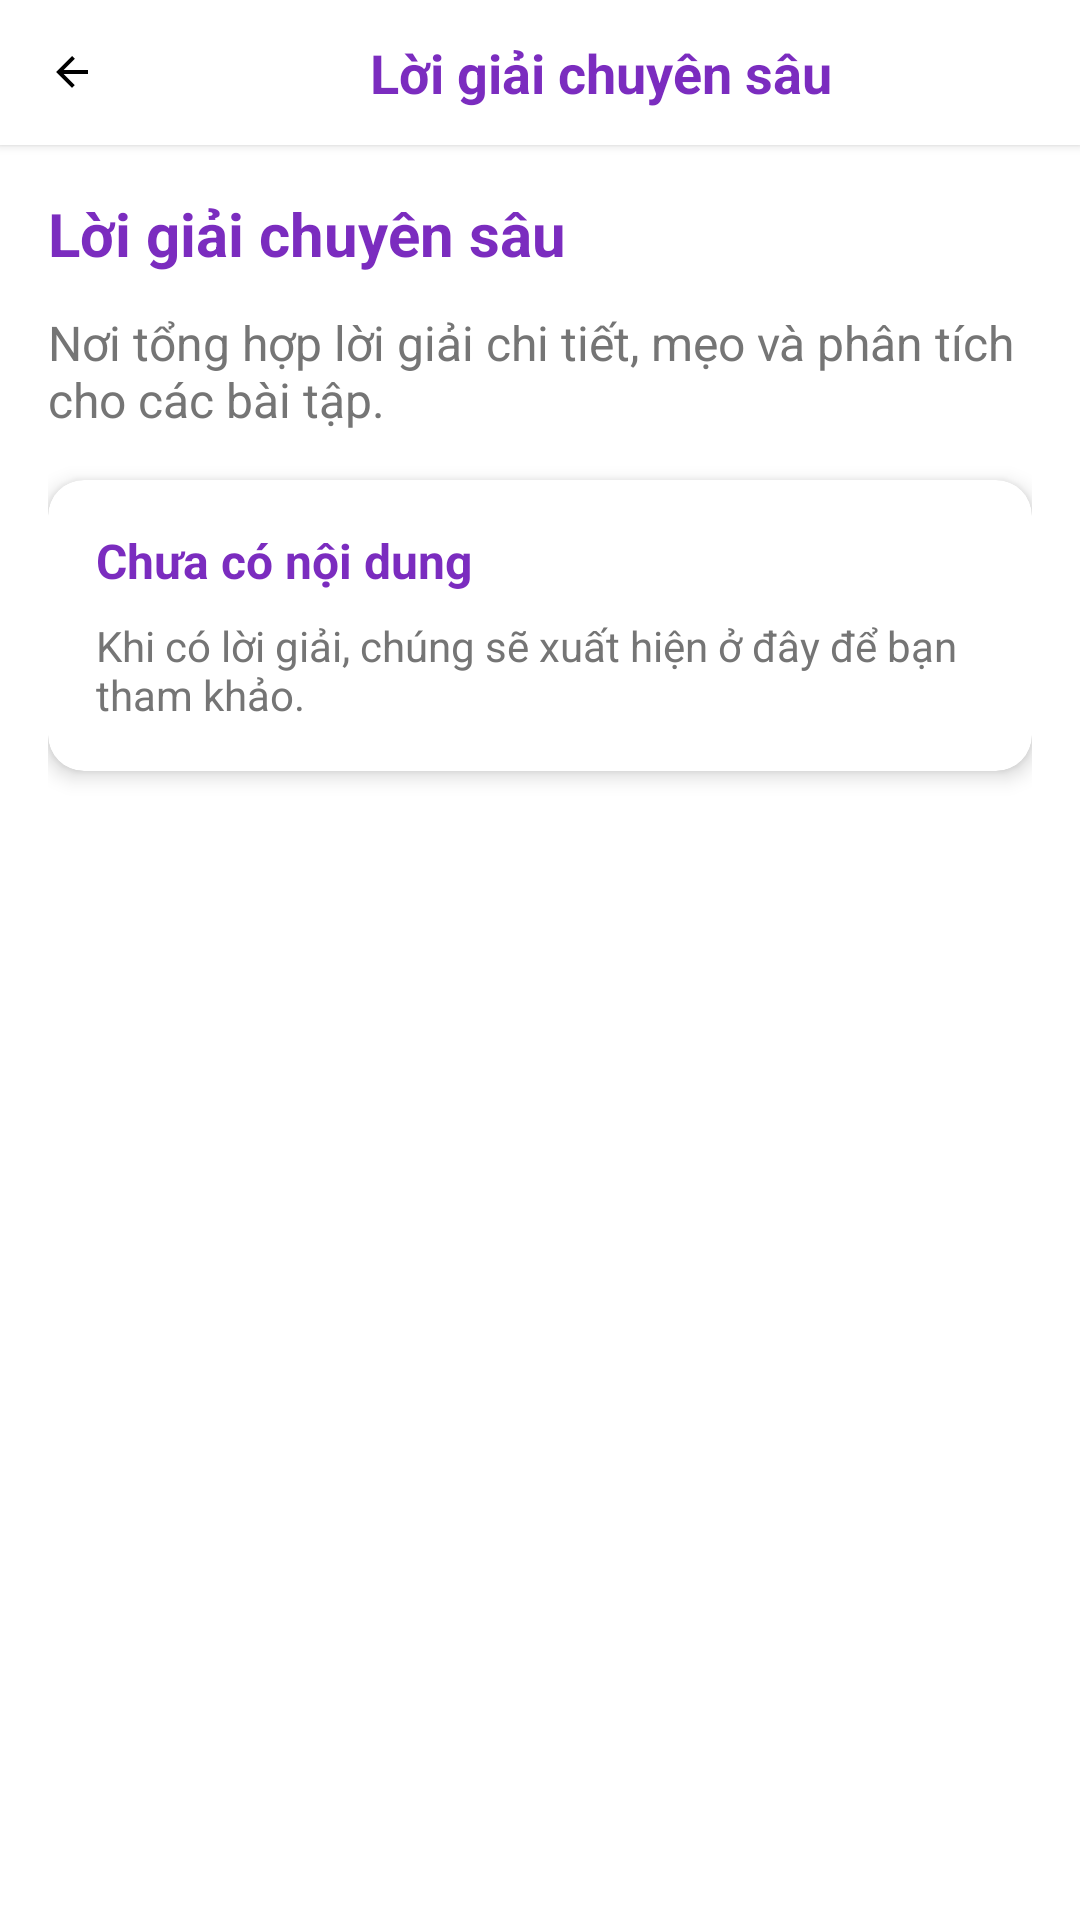

Layout XML and referenced resources for this Android screen:
<!-- AndroidManifest.xml: activity theme Theme.FlashcardCuoiKy -->
<!-- res/layout/activity_solutions.xml -->
<?xml version="1.0" encoding="utf-8"?>

<androidx.constraintlayout.widget.ConstraintLayout xmlns:android="http://schemas.android.com/apk/res/android"
    xmlns:app="http://schemas.android.com/apk/res-auto"
    xmlns:tools="http://schemas.android.com/tools"
    android:layout_width="match_parent"
    android:layout_height="match_parent"
    android:background="@color/white"
    tools:context=".SolutionsActivity">

    <LinearLayout
        android:id="@+id/topBar"
        android:layout_width="0dp"
        android:layout_height="wrap_content"
        android:orientation="horizontal"
        android:padding="12dp"
        android:gravity="center_vertical"
        android:background="@color/white"
        android:elevation="2dp"
        app:layout_constraintTop_toTopOf="parent"
        app:layout_constraintStart_toStartOf="parent"
        app:layout_constraintEnd_toEndOf="parent">

        <ImageView
            android:id="@+id/imageViewBack"
            android:layout_width="24dp"
            android:layout_height="24dp"
            android:src="@drawable/ic_arrow_back"
            android:padding="4dp"
            android:clickable="true"
            android:focusable="true"
            android:background="?attr/selectableItemBackgroundBorderless" />

        <TextView
            android:layout_width="0dp"
            android:layout_height="wrap_content"
            android:layout_weight="1"
            android:text="Lời giải chuyên sâu"
            android:textSize="18sp"
            android:textStyle="bold"
            android:textColor="@color/purple_primary"
            android:gravity="center"
            android:layout_marginStart="16dp" />

    </LinearLayout>

    <ScrollView
        android:layout_width="0dp"
        android:layout_height="0dp"
        app:layout_constraintTop_toBottomOf="@id/topBar"
        app:layout_constraintBottom_toBottomOf="parent"
        app:layout_constraintStart_toStartOf="parent"
        app:layout_constraintEnd_toEndOf="parent">

        <LinearLayout
            android:layout_width="match_parent"
            android:layout_height="wrap_content"
            android:orientation="vertical"
            android:padding="16dp">

            <TextView
                android:layout_width="wrap_content"
                android:layout_height="wrap_content"
                android:text="Lời giải chuyên sâu"
                android:textSize="20sp"
                android:textStyle="bold"
                android:textColor="@color/purple_primary"
                android:layout_marginBottom="12dp" />

            <TextView
                android:layout_width="wrap_content"
                android:layout_height="wrap_content"
                android:text="Nơi tổng hợp lời giải chi tiết, mẹo và phân tích cho các bài tập."
                android:textSize="16sp"
                android:textColor="@color/gray_text"
                android:layout_marginBottom="16dp" />

            <androidx.cardview.widget.CardView
                android:layout_width="match_parent"
                android:layout_height="wrap_content"
                android:layout_marginBottom="12dp"
                app:cardCornerRadius="12dp"
                app:cardElevation="4dp">

                <LinearLayout
                    android:layout_width="match_parent"
                    android:layout_height="wrap_content"
                    android:orientation="vertical"
                    android:padding="16dp">

                    <TextView
                        android:layout_width="wrap_content"
                        android:layout_height="wrap_content"
                        android:text="Chưa có nội dung"
                        android:textSize="16sp"
                        android:textStyle="bold"
                        android:textColor="@color/purple_primary"
                        android:layout_marginBottom="8dp" />

                    <TextView
                        android:layout_width="wrap_content"
                        android:layout_height="wrap_content"
                        android:text="Khi có lời giải, chúng sẽ xuất hiện ở đây để bạn tham khảo."
                        android:textColor="@color/gray_text" />
                </LinearLayout>
            </androidx.cardview.widget.CardView>

        </LinearLayout>
    </ScrollView>

</androidx.constraintlayout.widget.ConstraintLayout>
<!-- resources referenced by this layout -->
<resources>
  <color name="gray_text">#757575</color>
  <color name="purple_primary">#7B2CBF</color>
  <color name="white">#FFFFFFFF</color>
  <!-- drawable ic_arrow_back (drawable) -->
  <?xml version="1.0" encoding="utf-8"?>
  
  <vector xmlns:android="http://schemas.android.com/apk/res/android"
      android:width="24dp"
      android:height="24dp"
      android:viewportWidth="24"
      android:viewportHeight="24">
      <path
          android:fillColor="#FF000000"
          android:pathData="M20,11H7.83l5.59,-5.59L12,4l-8,8 8,8 1.41,-1.41L7.83,13H20v-2z"/>
  </vector>
  <style name="Theme.FlashcardCuoiKy" parent="Base.Theme.FlashcardCuoiKy" />
  <style name="Base.Theme.FlashcardCuoiKy" parent="Theme.Material3.DayNight.NoActionBar">
          
          
      </style>
</resources>
